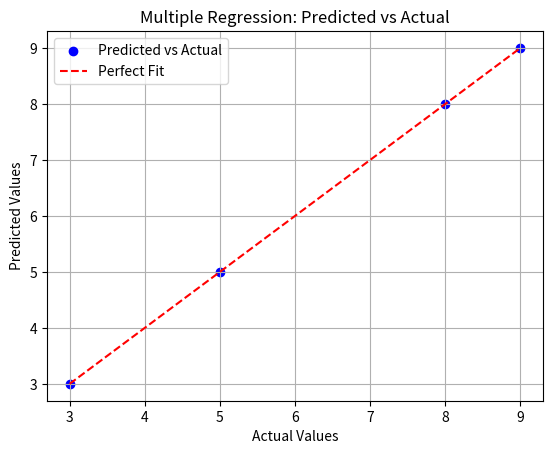

This figure's Python source:
import numpy as np
import matplotlib.pyplot as plt

X = np.array([
    [1, 2],
    [2, 3],
    [4, 5],
    [3, 6]
], dtype=float)

y = np.array([3, 5, 9, 8], dtype=float)

X_b = np.c_[np.ones((X.shape[0], 1)), X]

B = np.linalg.inv(X_b.T @ X_b) @ X_b.T @ y
print("Coefficients (b0, b1, b2):", B)

y_pred = X_b @ B

plt.scatter(y, y_pred, color='blue', label='Predicted vs Actual')
plt.plot([min(y), max(y)], [min(y), max(y)], color='red', linestyle='--', label='Perfect Fit')
plt.xlabel('Actual Values')
plt.ylabel('Predicted Values')
plt.title('Multiple Regression: Predicted vs Actual')
plt.legend()
plt.grid(True)
plt.show()
